Run: headless pygame with SDL's dummy video driver; simulated clock (each Clock.tick advances the game by its frame time, no real sleeping); random seed 0; keys injected as events and as key.get_pressed() state; no mouse input.
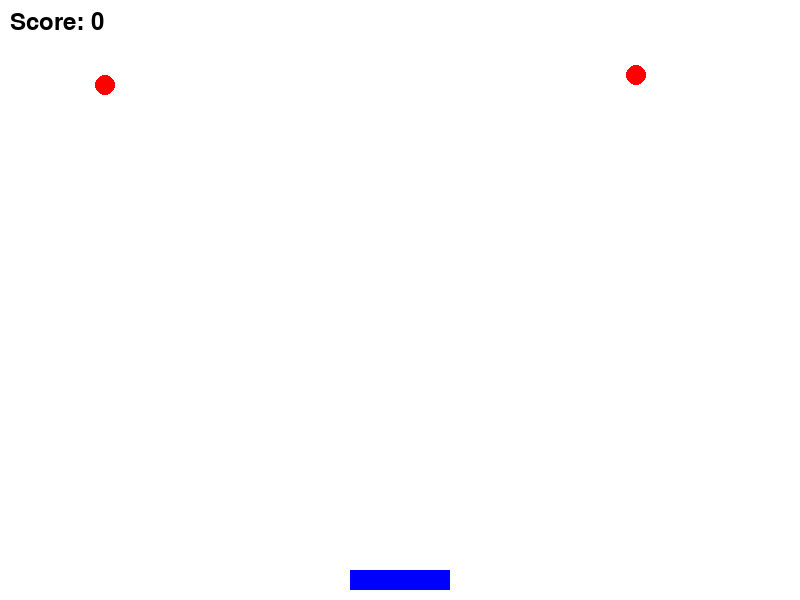
Frame 1 of 4 · flips 1–60 · no input
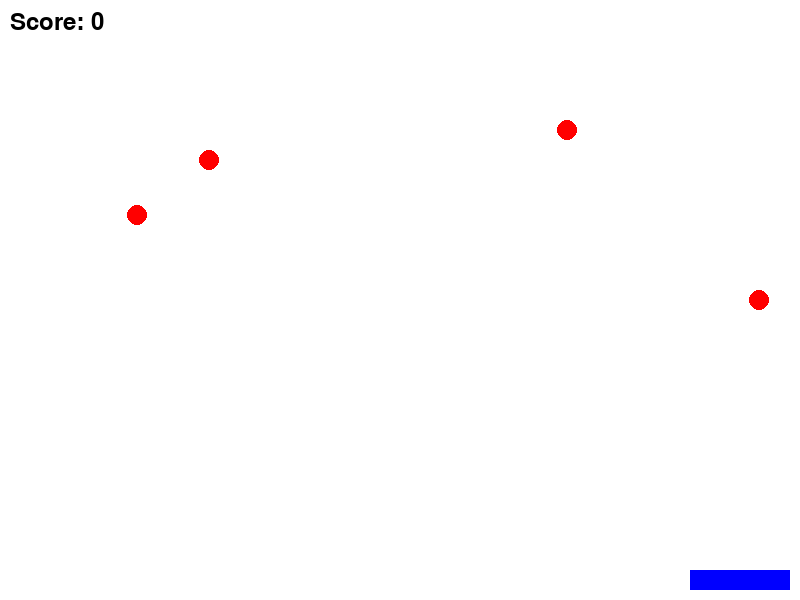
Frame 2 of 4 · flips 61–180 · tapped SPACE, RETURN · held RIGHT (→), D
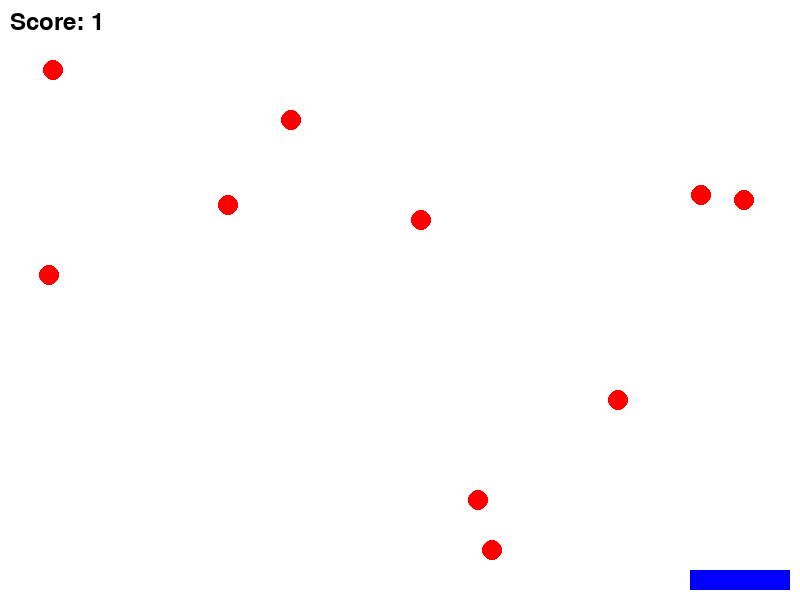
Frame 3 of 4 · flips 181–300 · held DOWN (↓), S
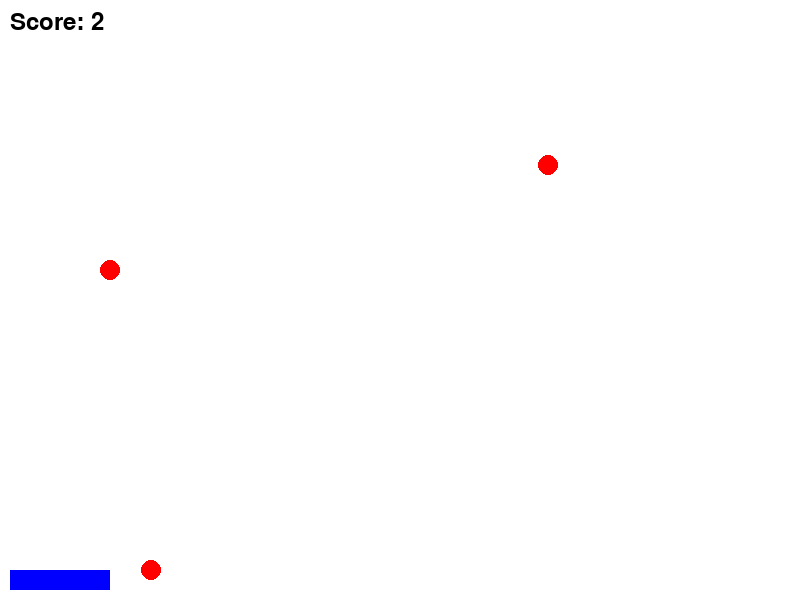
Frame 4 of 4 · flips 301–420 · held LEFT (←), A, UP (↑), W

The pygame program that drew these frames:

import pygame
import random
import sys

# Initialize Pygame
pygame.init()

# Set up display
WIDTH, HEIGHT = 800, 600
WIN = pygame.display.set_mode((WIDTH, HEIGHT))
pygame.display.set_caption("Catch the Falling Balls")

# Colors
WHITE = (255, 255, 255)
RED = (255, 0, 0)
BLUE = (0, 0, 255)
BLACK = (0, 0, 0)

# Basket properties
BASKET_WIDTH, BASKET_HEIGHT = 100, 20
basket_x = WIDTH // 2 - BASKET_WIDTH // 2
basket_y = HEIGHT - BASKET_HEIGHT - 10
basket_speed = 10

# Ball properties
BALL_RADIUS = 10
ball_speed = 5
balls = []

# Game loop control
clock = pygame.time.Clock()
run = True
score = 0

def create_ball():
    x = random.randint(BALL_RADIUS, WIDTH - BALL_RADIUS)
    y = -BALL_RADIUS
    return [x, y]

def draw_window():
    WIN.fill(WHITE)
    pygame.draw.rect(WIN, BLUE, (basket_x, basket_y, BASKET_WIDTH, BASKET_HEIGHT))
    for ball in balls:
        pygame.draw.circle(WIN, RED, (ball[0], ball[1]), BALL_RADIUS)
    score_text = font.render(f"Score: {score}", True, BLACK)
    WIN.blit(score_text, (10, 10))
    pygame.display.update()

# Font for displaying score
font = pygame.font.SysFont(None, 36)

while run:
    clock.tick(30)  # 30 FPS

    # Event handling
    for event in pygame.event.get():
        if event.type == pygame.QUIT:
            run = False

    # Control basket movement
    keys = pygame.key.get_pressed()
    if keys[pygame.K_LEFT] and basket_x - basket_speed > 0:
        basket_x -= basket_speed
    if keys[pygame.K_RIGHT] and basket_x + basket_speed + BASKET_WIDTH < WIDTH:
        basket_x += basket_speed

    # Create a new ball periodically
    if random.randint(1, 20) == 1:
        balls.append(create_ball())

    # Update ball positions
    for ball in balls[:]:
        ball[1] += ball_speed
        if ball[1] > HEIGHT:
            balls.remove(ball)
        elif basket_y < ball[1] + BALL_RADIUS < basket_y + BASKET_HEIGHT and basket_x < ball[0] < basket_x + BASKET_WIDTH:
            score += 1
            balls.remove(ball)

    draw_window()

pygame.quit()
sys.exit()
